Run: headless pygame with SDL's dummy video driver; simulated clock (each Clock.tick advances the game by its frame time, no real sleeping); random seed 0; keys injected as events and as key.get_pressed() state; no mouse input.
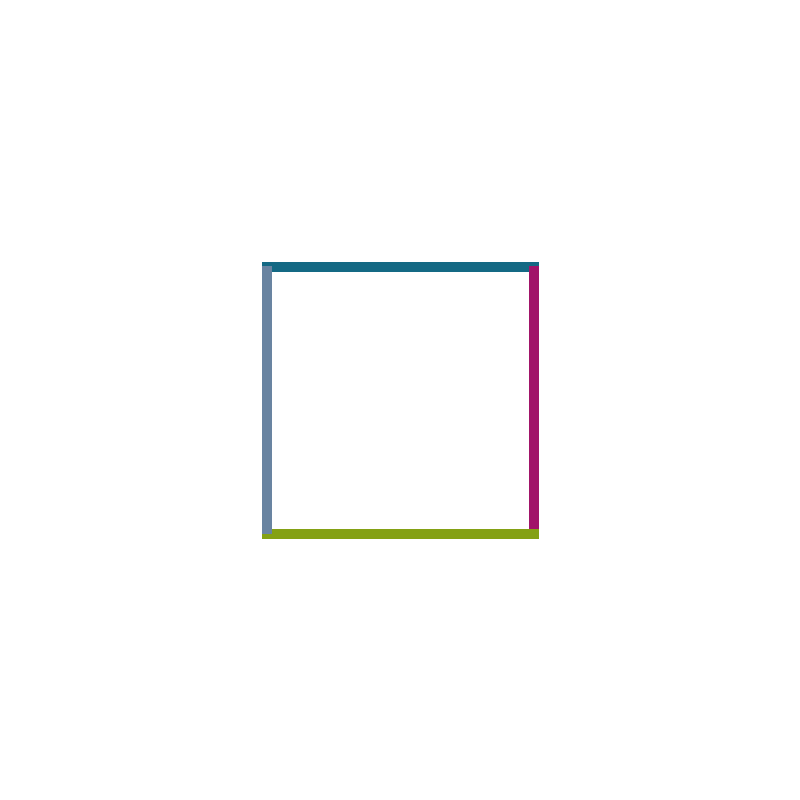
Frame 1 of 4 · flips 1–60 · no input
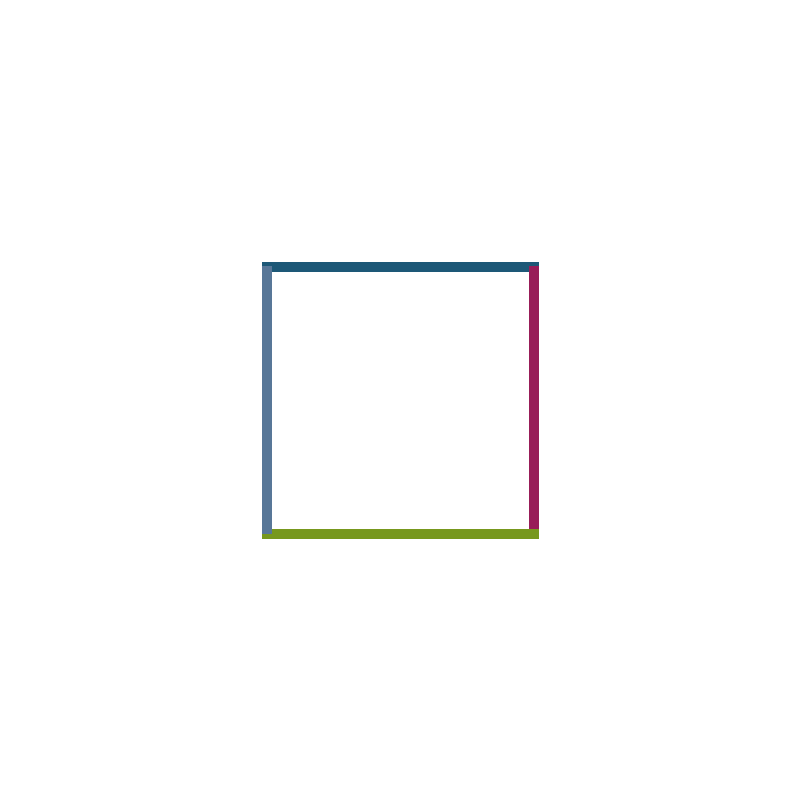
Frame 2 of 4 · flips 61–180 · tapped SPACE, RETURN · held RIGHT (→), D
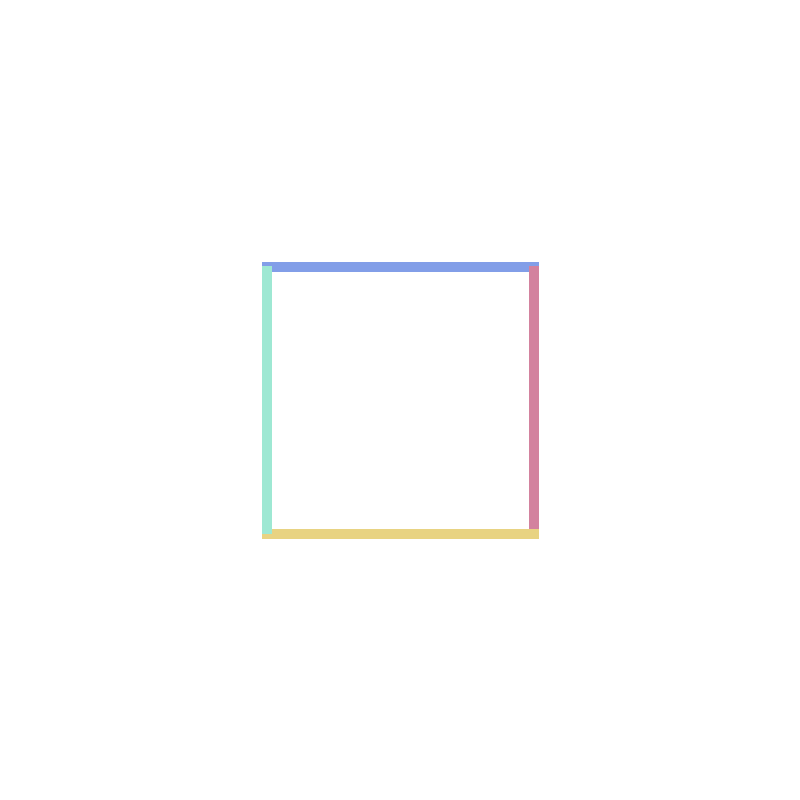
Frame 3 of 4 · flips 181–300 · held DOWN (↓), S
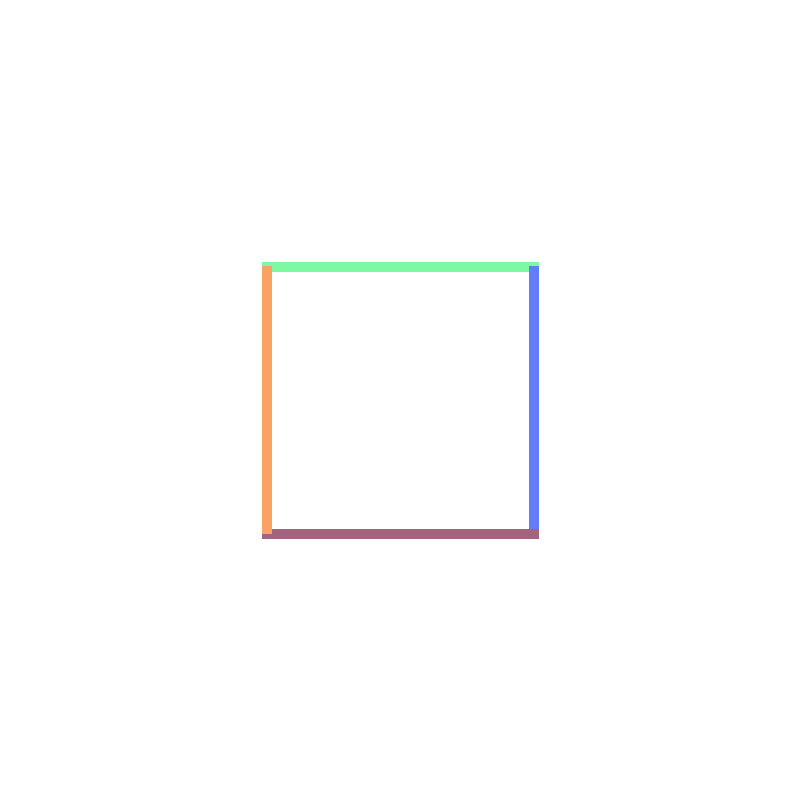
Frame 4 of 4 · flips 301–420 · held LEFT (←), A, UP (↑), W

The pygame program that drew these frames:

import pygame
import random
pygame.init()
#화면크기 설정
screen_width = 800 # 가로크기
screen_height = 800 # 세로크기
screen = pygame.display.set_mode((screen_width, screen_height))

#화면 타이틀 (GUI 제목창)
pygame.display.set_caption("그리기")
#FPS
clock = pygame.time.Clock()

x = screen_width / 3
y = screen_height / 3

r = 120
running = True #실행중인지 확인
while running:

    R = random.randint(0, 255)
    G = random.randint(0, 255)
    B = random.randint(0, 255)
    W = random.randint(0, 255)

    dt = clock.tick(60) #게임화면이 초당 리프레시되는 횟수
    #2 이벤트 처리(키보드 마우스 등 화면조작 관련)
    for event in pygame.event.get(): #키마 이벤트를 지속적으로 체크
        if event.type == pygame.QUIT: #창닫는 이벤트
            running = False
    # 배경색 설정
    screen.fill((255, 255, 255))

    # 직선 그리기
    pygame.draw.line(screen, (R, G, B), (x-4, y), ((x*2) + 5, y), 10)
    pygame.draw.line(screen, (W, R, G), (x*2, y),(2*x, 2*y), 10)
    pygame.draw.line(screen, (B, W, R), (x-4, 2*y), ((x*2) + 5, 2*y), 10)
    pygame.draw.line(screen, (G, B, W), (x, y), (x, 2*y), 10)

    pygame.display.update() # 게임화면을 새로고침해줌.

#종료처리
pygame.quit() 
